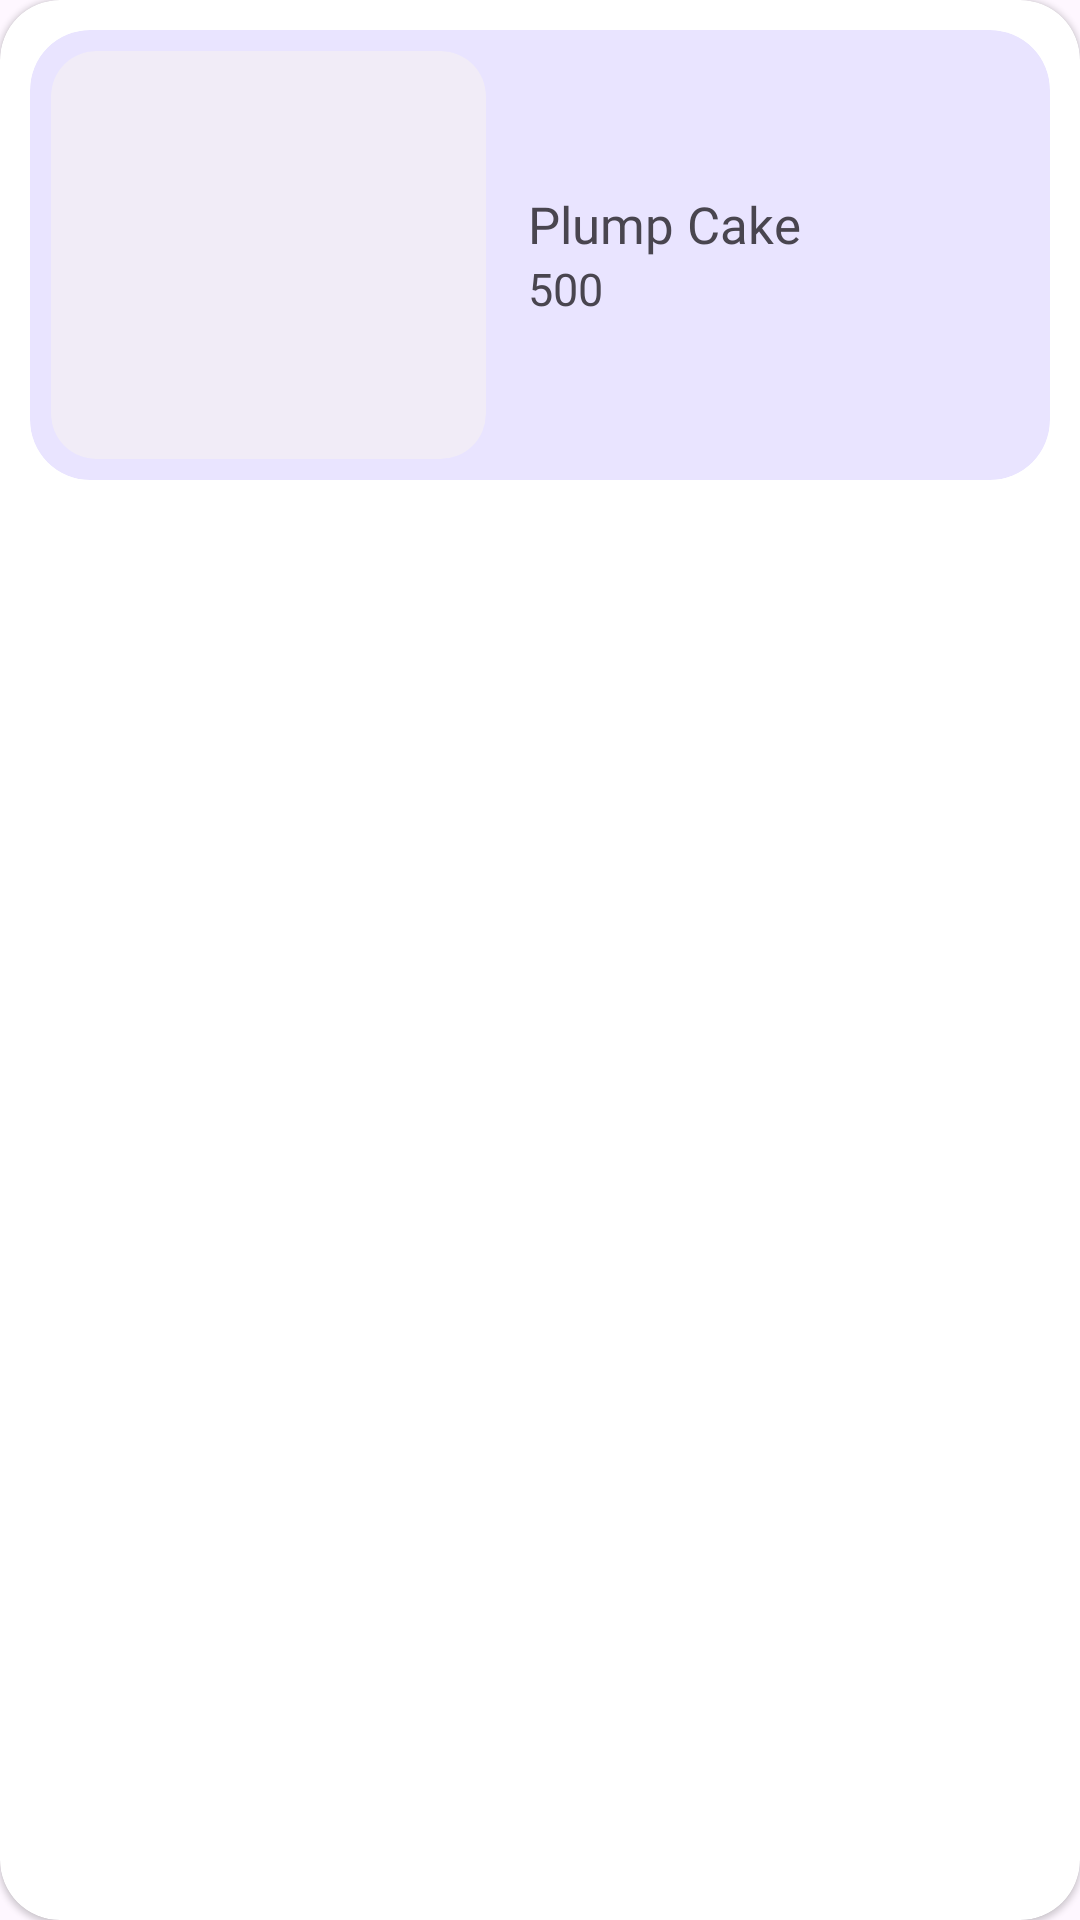

Here is an Android app screen rendered from its layout file. Give the layout XML and the strings, colors and styles it references.
<!-- AndroidManifest.xml: application theme Theme.CakeBooker -->
<!-- res/layout/cakecard.xml -->
<?xml version="1.0" encoding="utf-8"?>
<com.google.android.material.card.MaterialCardView

    xmlns:android="http://schemas.android.com/apk/res/android"
    xmlns:app="http://schemas.android.com/apk/res-auto"
    style="?attr/materialCardViewElevatedStyle"
    android:layout_width="match_parent"
    android:layout_height="wrap_content"
    android:layout_marginHorizontal="10dp"
    android:layout_marginTop="10dp"
    android:foregroundTint="@color/white"
    app:cardBackgroundColor="#FFFFFF"
    app:cardCornerRadius="20dp">

    <RelativeLayout
        android:layout_width="match_parent"
        android:layout_height="wrap_content">

        <com.google.android.material.card.MaterialCardView
            android:id="@+id/card"
            android:layout_width="match_parent"
            android:layout_height="150dp"
            android:layout_margin="10dp"
            android:backgroundTint="#E9E4FF"
            android:orientation="vertical"
            app:cardCornerRadius="20dp"
            app:strokeColor="@android:color/transparent">

            <LinearLayout
                android:layout_width="match_parent"
                android:layout_height="match_parent"
                android:orientation="horizontal">

                <com.google.android.material.card.MaterialCardView
                    android:layout_width="145dp"
                    android:layout_height="match_parent"
                    app:cardCornerRadius="15dp"
                    android:layout_margin="7dp"
                    app:strokeColor="@android:color/transparent"
                    android:background="@android:color/transparent">

                    <ImageView
                        android:id="@+id/cakeimage"
                        android:layout_width="match_parent"
                        android:layout_height="match_parent"
                        android:scaleType="centerCrop"

                        />
                </com.google.android.material.card.MaterialCardView>

                <LinearLayout
                    android:layout_width="match_parent"
                    android:layout_height="match_parent"
                    android:gravity="center"
                    android:orientation="vertical">

                    <TextView
                        android:id="@+id/cakename"
                        android:layout_width="match_parent"
                        android:layout_height="wrap_content"
                        android:layout_gravity="center_vertical"
                        android:layout_marginStart="7dp"
                        android:fontFamily="@font/poppins_semibold"
                        android:paddingRight="10dp"
                        android:text="Plump Cake"
                        android:textSize="17sp" />

                    <TextView
                        android:id="@+id/cakeprice"
                        android:layout_width="match_parent"
                        android:layout_height="wrap_content"
                        android:layout_gravity="bottom"
                        android:layout_marginStart="7dp"
                        android:fontFamily="@font/poppins_semibold"
                        android:paddingRight="10dp"
                        android:text="500"
                        android:textSize="15sp"
                        />
                </LinearLayout>
            </LinearLayout>

        </com.google.android.material.card.MaterialCardView>

    </RelativeLayout>
</com.google.android.material.card.MaterialCardView>
<!-- resources referenced by this layout -->
<resources>
  <color name="white">#FFFFFFFF</color>
  <style name="Theme.CakeBooker" parent="Theme.Material3.Light.NoActionBar">
          
          <item name="colorPrimary">@color/purple_500</item>
          <item name="colorPrimaryVariant">#3F008C</item>
          <item name="colorOnPrimary">@color/white</item>
          
          <item name="colorSecondary">@color/teal_200</item>
          <item name="colorSecondaryVariant">@color/teal_700</item>
          <item name="colorOnSecondary">@color/black</item>
          
          <item name="android:statusBarColor" tools:targetApi="l">?attr/colorPrimaryVariant</item>
          
      </style>
  <color name="purple_500">#002266</color>
  <color name="teal_200">#FF03DAC5</color>
  <color name="teal_700">#FF018786</color>
  <color name="black">#FF000000</color>
</resources>
